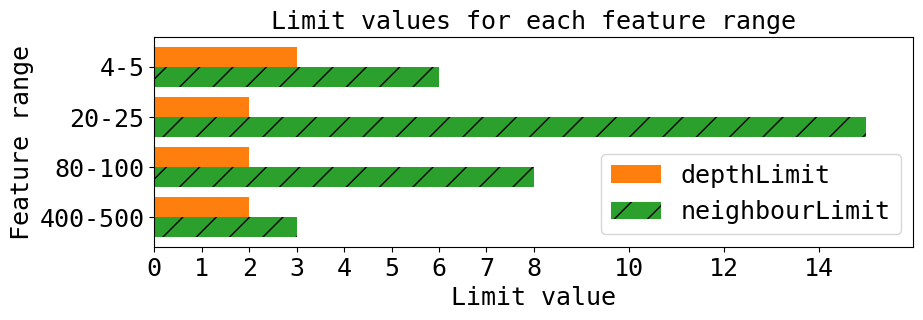

Recreate this plot in Python. (Note: this script raises an exception after producing the figure.)
from statistics import mean, median
import matplotlib.pyplot as plt
import numpy as np
import math
from matplotlib.lines import Line2D


# def spit_stats(x, y, title, xlabel, ylabel, metric):

#     plt.rcParams["font.family"] = "monospace"

#     fig, ax = plt.subplots()
#     # ax.boxplot(x.values())
#     # ax.set_xticklabels(x.keys())

#     print(y)
#     ax.plot(range(len(x)), x, color=(0.99, 0.32, 0.32), label=f"{metric} of globalBFS")
#     ax.set_xlabel(xlabel, fontsize=12)
#     if len(y) > 0:
#         ax.plot(range(len(x)), y, color=(0.1, 0.8, 0.5), label=f"{metric} of heuristic")
#         plt.ylim(0, max(x) + 5)
#     ax.set_ylabel(ylabel, fontsize=12)

#     plt.xlim(0, 100)

#     ax.set_title(title)

#     fig.tight_layout()
#     plt.tight_layout()

#     plt.legend(loc="upper left")
#     plt.show()

# def cdf(data, title, xlabel, ylabel):
#     plt.rcParams["font.family"] = "monospace"
#     plt.rcParams["font.size"] = "18"


#     plt.hist(data, color = (0.2, 0.9, 0.2), histtype="barstacked", bins=np.arange(12))
#     plt.yticks(list(range(0, 101, 10)), labels=[str(i) for i in list(range(0, 101, 10))])
#     plt.xticks(list(range(12)))
#     # plt.xlim(0, 11)

#     plt.title(title)
#     plt.xlabel(xlabel)
#     plt.ylabel(ylabel)

#     plt.tight_layout()
#     # plt.savefig(f"/home/timon/Dropbox/Studie/Master/thesis/figures/figs - comparison experiment/comparison-{experiment}.pdf", bbox_inches="tight")
#     # plt.show()


def boxplotMe(differences, xLabel, yLabel, title):
    plt.rcParams["font.family"] = "monospace"
    plt.rcParams["font.size"] = "18"

    fig, ax1 = plt.subplots()
    xdata = range(1, len(differences.keys()) + 1)
    c = "#9ce37d"
    ax1.boxplot(
        differences.values(),
        notch=True,
        patch_artist=True,
        showmeans=True,
        boxprops=dict(facecolor=c, color=c),
        capprops=dict(color=c),
        whiskerprops=dict(color=c),
        flierprops=dict(color=c, markeredgecolor=c),
        medianprops=dict(color="orange"),
    )

    yline2 = [0.01 for i in xdata]
    ax1.plot(xdata, yline2, linestyle="dashed", label="10 ms", color="grey")
    yline1 = [0.04 for i in xdata]
    ax1.plot(xdata, yline1, linestyle="dotted", label="40 ms", color="grey")

    ax1.set_xlabel(xLabel)
    ax1.set_ylabel(yLabel)
    ax1.set_title(title)

    plt.legend()

    handles1, labels = ax1.get_legend_handles_labels()
    line = Line2D(
        [0], [0], label="Average value", color="green", linestyle="None", marker="^"
    )
    handles1.extend([line])
    # plt.legend(handles=handles1, loc=(0.005, 0.05))
    plt.legend(handles=handles1, loc="upper left", fontsize=16)

    fig = plt.gcf()
    fig.set_size_inches(19.5, 9)
    # plt.savefig(f"/home/timon/Dropbox/Studie/Master/thesis/figures/figs - comparison experiment/{experiment}-comparison.pdf", bbox_inches="tight")

    plt.show()


def playMeSomeViolinPlots(differences, xLabel, yLabel, title, avgRelativeDiffs):
    plt.rcParams["font.family"] = "monospace"
    plt.rcParams["font.size"] = "18"

    fig, ax1 = plt.subplots()
    xdata = range(1, len(differences.keys()) + 1)

    c = "#9ce37d"
    violin = ax1.violinplot(
        differences.values(),
        showmeans=True,
        showextrema=True,
        showmedians=False,
        widths=0.8,
    )

    for i in range(len(differences)):
        ax1.annotate(
            str(round(avgRelativeDiffs[i])) + "%",
            (i + 1 - 0.2, max(differences[list(differences)[i]]) + 0.2),
            ha="left",
            rotation=0,
        )

    for pc in violin["bodies"]:
        pc.set_facecolor("#7ef77c")
        pc.set_edgecolor("black")
        pc.set_alpha(0.8)

    violin["cmeans"].set_edgecolor("blue")
    # violin["cmedians"].set_edgecolor("red")

    plt.xticks(xdata, labels=differences.keys(), rotation=25)
    ax1.set_xlim([0, len(differences) + 1])
    ax1.set_yticks(
        [i for i in range(0, 26, 2)] + [25],
        labels=[str(i) for i in range(0, 26, 2)] + [str(25)],
    )
    ax1.set_ylim([-0.25, 25])

    medians = []
    maxes = []
    for r in differences.values():
        medians.append(np.median(r))
        maxes.append(np.max(r))

    yline2 = [2 for i in xdata]
    ax1.plot(
        xdata, yline2, linestyle="dashed", label="Score difference = 2", color="grey"
    )
    yline1 = [1 for i in xdata]
    ax1.plot(
        xdata, yline1, linestyle="dotted", label="Score difference = 1", color="grey"
    )

    ax1.set_xlabel(xLabel)
    ax1.set_ylabel(yLabel)
    ax1.set_title(title)

    plt.legend()

    handles1, labels = ax1.get_legend_handles_labels()
    line = Line2D([0], [0], label="average value of violin plot", color="blue")
    # line2 = Line2D([0], [0], label='median value of violin plot', color='red')
    handles1.extend([line])
    # plt.legend(handles=handles1, loc=(0.005, 0.05))
    plt.legend(handles=handles1, loc="upper left", fontsize=16)

    fig = plt.gcf()
    fig.set_size_inches(19.5, 9)
    plt.savefig(
        f"/home/timon/Dropbox/Studie/Master/thesis/figures/figs - comparison experiment/{experiment}-comparison.pdf",
        bbox_inches="tight",
    )

    # plt.show()


# def infrastructure_experiment_limit_values():
#     plt.rcParams["font.family"] = "monospace"
#     plt.rcParams["font.size"] = "18"

#     x = ["AS Graph", "City", "Flights", "Village"]
#     depthLimitValues = [2, 2, 2, 14]
#     neighbourLimitValues = [8, 3, 30, 3]
#     xticks = np.arange(4)

#     x.reverse()
#     neighbourLimitValues.reverse()
#     depthLimitValues.reverse()

#     plt.barh(xticks+0.2, depthLimitValues, color="tab:orange", height=0.4, label="depthLimit")
#     plt.barh(xticks-0.2, neighbourLimitValues, color="tab:green", height=0.4, label="neighbourLimit", hatch="/")
#     plt.title("Limit values for infrastructure experiment", fontsize=18)
#     customXticks = [0, 1, 2, 3, 4, 5, 6, 7, 8] + list(range(10, 33, 2))
#     plt.xticks(customXticks, labels=[str(i) for i in customXticks])
#     plt.yticks(range(4), labels=x)
#     plt.ylabel("Graph type")
#     plt.xlabel("Limit value")
#     plt.legend(loc="upper right")


#     plt.tight_layout()
#     fig = plt.gcf()
#     fig.set_size_inches(11, 3)
#     plt.savefig(f"/home/timon/Dropbox/Studie/Master/thesis/figures/figs - limit stage/infra-limit-values.pdf", bbox_inches="tight")
#     # plt.show()


def score_range_limit_values():
    plt.rcParams["font.family"] = "monospace"
    plt.rcParams["font.size"] = "18"

    x = ["4-5", "20-25", "80-100", "400-500"]

    depthLimitValues = [3, 2, 2, 2]  # variable score range values
    neighbourLimitValues = [6, 15, 8, 3]  # variable score range values
    xticks = np.arange(4)

    x.reverse()
    neighbourLimitValues.reverse()
    depthLimitValues.reverse()

    plt.barh(
        xticks + 0.2,
        depthLimitValues,
        color="tab:orange",
        height=0.4,
        label="depthLimit",
    )
    plt.barh(
        xticks - 0.2,
        neighbourLimitValues,
        color="tab:green",
        height=0.4,
        label="neighbourLimit",
        hatch="/",
    )
    plt.title("Limit values for each feature range", fontsize=18)
    customXticks = [0, 1, 2, 3, 4, 5, 6, 7, 8] + list(range(10, 16, 2))
    plt.xticks(customXticks, labels=[str(i) for i in customXticks])
    plt.xlim([0, 16])
    plt.yticks(range(4), labels=x)
    plt.ylabel("Feature range")
    plt.xlabel("Limit value")
    plt.legend(loc="lower right")

    plt.tight_layout()
    fig = plt.gcf()
    fig.set_size_inches(11, 3)
    plt.savefig(
        f"/home/timon/Dropbox/Studie/Master/thesis/figures/figs - limit stage/feature-range-limit_values.pdf",
        bbox_inches="tight",
    )
    # plt.show()


# def ratio_limit_values_bars():
#     plt.rcParams["font.family"] = "monospace"
#     plt.rcParams["font.size"] = "18"

#     x = ["2:3", "3:4", "4:5", "5:6"]

#     depthLimitValues = [2, 2, 2, 2] # variable score range values
#     neighbourLimitValues = [10, 9, 8, 9] # variable score range values
#     xticks = np.arange(4)

#     x.reverse()
#     neighbourLimitValues.reverse()
#     depthLimitValues.reverse()

#     plt.barh(xticks+0.2, depthLimitValues, color="#42a4f5", height=0.4, label="depthLimit")
#     plt.barh(xticks-0.2, neighbourLimitValues, color="#f5bc42", height=0.4, label="neighbourLimit", hatch="x", alpha=.99)
#     plt.title("Limit values for each feature ratio", fontsize=18)
#     customXticks = [0, 1, 2, 3, 4, 5, 6, 7, 8, 9, 10]
#     plt.xticks(customXticks, labels=[str(i) for i in customXticks])
#     plt.xlim([0, 16])
#     plt.yticks(range(4), labels=x)
#     plt.ylabel("Ratio")
#     plt.xlabel("Limit value")
#     plt.legend(loc="lower right")

#     plt.tight_layout()
#     fig = plt.gcf()
#     fig.set_size_inches(11, 3)
#     plt.savefig(f"/home/timon/Dropbox/Studie/Master/thesis/figures/figs - limit stage/ratios-limit-values.pdf", bbox_inches="tight")
#     # plt.show()

# def bar():
#     plt.rcParams["font.family"] = "monospace"
#     plt.rcParams["font.size"] = "18"

#     # Feature ranges
#     # x = ["4-5", "20-25", "80-100", "400-500"]
#     # y = [97.80, 98.83, 98.79, 97.14]
#     # different graph types
#     x = ["AS Graph", "City", "Flights", "Village"]
#     # y = [98.79, 85.11, 98.43, 90.28]
#     # selected limit values
#     # x = ["4-5", "20-25", "80-100", "400-500"]

#     # depthLimitValues = [3, 2, 2, 2] # variable score range values
#     # neighbourLimitValues = [6, 15, 8, 2] # variable score range values
#     depthLimitValues = [2, 2, 2, 14]
#     neighbourLimitValues = [8, 3, 30, 3]
#     xticks = np.arange(4)

#     x.reverse()
#     neighbourLimitValues.reverse()
#     depthLimitValues.reverse()

#     # bar_colors = ['tab:blue', 'tab:orange', 'tab:green', 'tab:red']
#     # bar_colors = ['tab:orange', 'tab:blue', 'tab:green', 'tab:red']
#     # bar_colors.reverse()
#     # plt.barh(x, y, color=bar_colors)
#     plt.barh(xticks+0.2, depthLimitValues, color="tab:orange", height=0.4, label="depthLimit")
#     plt.barh(xticks-0.2, neighbourLimitValues, color="tab:green", height=0.4, label="neighbourLimit", hatch="/")
#     plt.title("Limit values for infrastructure experiment", fontsize=18)
#     # plt.xticks(range(0, 101, 10), labels=[str(i) + "%" for i in range(0, 101, 10)])
#     customXticks = [0, 1, 2, 3, 4, 5, 6, 7, 8] + list(range(10, 33, 2))
#     plt.xticks(customXticks, labels=[str(i) for i in customXticks])
#     # plt.xlim([0, 16])
#     plt.yticks(range(4), labels=x)
#     # plt.ylabel("Feature range")
#     plt.ylabel("Graph type")
#     # plt.xlabel("Score relative to globally optimal score")
#     plt.xlabel("Limit value")
#     plt.legend(loc="upper right")


#     plt.tight_layout()
#     fig = plt.gcf()
#     fig.set_size_inches(11, 3)
#     plt.savefig(f"/home/timon/Dropbox/Studie/Master/thesis/figures/figs - limit stage/infra-limit-values.pdf", bbox_inches="tight")
# plt.show()


experiment = "internet_graph_0_25_ber"
graphTitle = "Score differences between heuristic and globally best solution"

# bar()
score_range_limit_values()
# infrastructure_experiment_limit_values()
# ratio_limit_values_bars()

exit(0)

pathFullPaths = f"2_comparison_stage/results/{experiment}_global.csv"


internet_graph_0_25_ber_limits = [[1, i] for i in [10, 20, 30, 40, 50]]
internet_graph_0_25_ber_limits += [[2, i] for i in [1, 2, 3, 4, 5, 6, 7, 8, 9, 10]]
internet_graph_0_25_ber_limits += [[3, i] for i in [1, 2, 3]]
internet_graph_0_25_ber_limits += [[4, i] for i in [1, 2]]

differencesDict = {}
avgRelativeDifferences = []
for limit in internet_graph_0_25_ber_limits:
    heuristicPath = f"2_comparison_stage/results/{experiment}_{limit}.csv"

    scoreFullPaths = {}
    scoreHeuristicPaths = {}

    nrOfItems = 100
    counter = 0
    with open(pathFullPaths, "r") as file:
        for line in file:
            if counter < 100:
                counter += 1
            else:
                break

            items = line.split(",")

            scoreFullPaths[items[0]] = {
                "hopcount": int(items[1]),
                "nrBER": int(items[2]),
                "runtime": float(items[3]),
            }

    with open(heuristicPath, "r") as file:
        for line in file:
            items = line.split(",")

            scoreHeuristicPaths[items[0]] = {
                "hopcount": int(items[1]),
                "nrBER": int(items[2]),
                "runtime": float(items[3]),
            }

    hopcountFull = []
    hopcountHeuristic = []
    nrBERFull = []
    nrBERHeuristic = []
    runtimeFull = []
    runtimeHeuristic = []

    hopcountDiff = []
    BERdiff = []
    relativeDifferences = []

    for pro in scoreFullPaths:
        hopcountFull.append(scoreFullPaths[pro]["hopcount"])
        nrBERFull.append(scoreFullPaths[pro]["nrBER"])
        runtimeFull.append(scoreFullPaths[pro]["runtime"])

        hopcountHeuristic.append(scoreHeuristicPaths[pro]["hopcount"])
        nrBERHeuristic.append(scoreHeuristicPaths[pro]["nrBER"])
        runtimeHeuristic.append(scoreHeuristicPaths[pro]["runtime"])

        hopcountDiff.append(
            scoreFullPaths[pro]["hopcount"] - scoreHeuristicPaths[pro]["hopcount"]
        )
        BERdiff.append(scoreFullPaths[pro]["nrBER"] - scoreHeuristicPaths[pro]["nrBER"])

        if scoreFullPaths[pro]["nrBER"] > 0:
            relativeDifferences.append(
                (scoreHeuristicPaths[pro]["nrBER"]) / scoreFullPaths[pro]["nrBER"] * 100
            )
        else:
            relativeDifferences.append(100)

    avgRelativeDifferences.append(np.average(relativeDifferences))
    relativeDifferences = []

    hopcounts = {
        "globally best paths": hopcountFull,
        "heuristic paths": hopcountHeuristic,
    }
    hopcountDiffDict = {"global hopcount -- heuristic hopcount": hopcountDiff}

    differencesDict[f"[{limit[0]},{limit[1]}]"] = BERdiff


#
# cdf(BERdiff, graphTitle, "BER difference", "# Path Requests")

playMeSomeViolinPlots(
    differencesDict,
    "[depthLimit, neighbourLimit]",
    "Score difference",
    graphTitle,
    avgRelativeDifferences,
)


# print(nrBERFull)
# print(BERdiff)
# print(relativeDifferences)


# OLD stats

# spit_stats(nrBERFull, nrBERHeuristic, f"Comparison of #BER for the {experiment} graph type.\n\nRed line visible: Globally optimal path satisfies more BER than heuristic path", "path request number", "# satisfied BER", "# satisfied BER")

# spit_stats(runtimeFull, runtimeHeuristic, f"Runtime to find global path much larger than heuristic for the {experiment} graph type.", "path request number", "runtime (seconds)", "runtime (s)")

# spit_stats(hopcountDiff,[], f"Runtime comparison for the {experiment} graph type.\n\nPositive: Global path is longer. Negative: Heuristic path is longer", "", "path request number", "Difference in hopcount")
